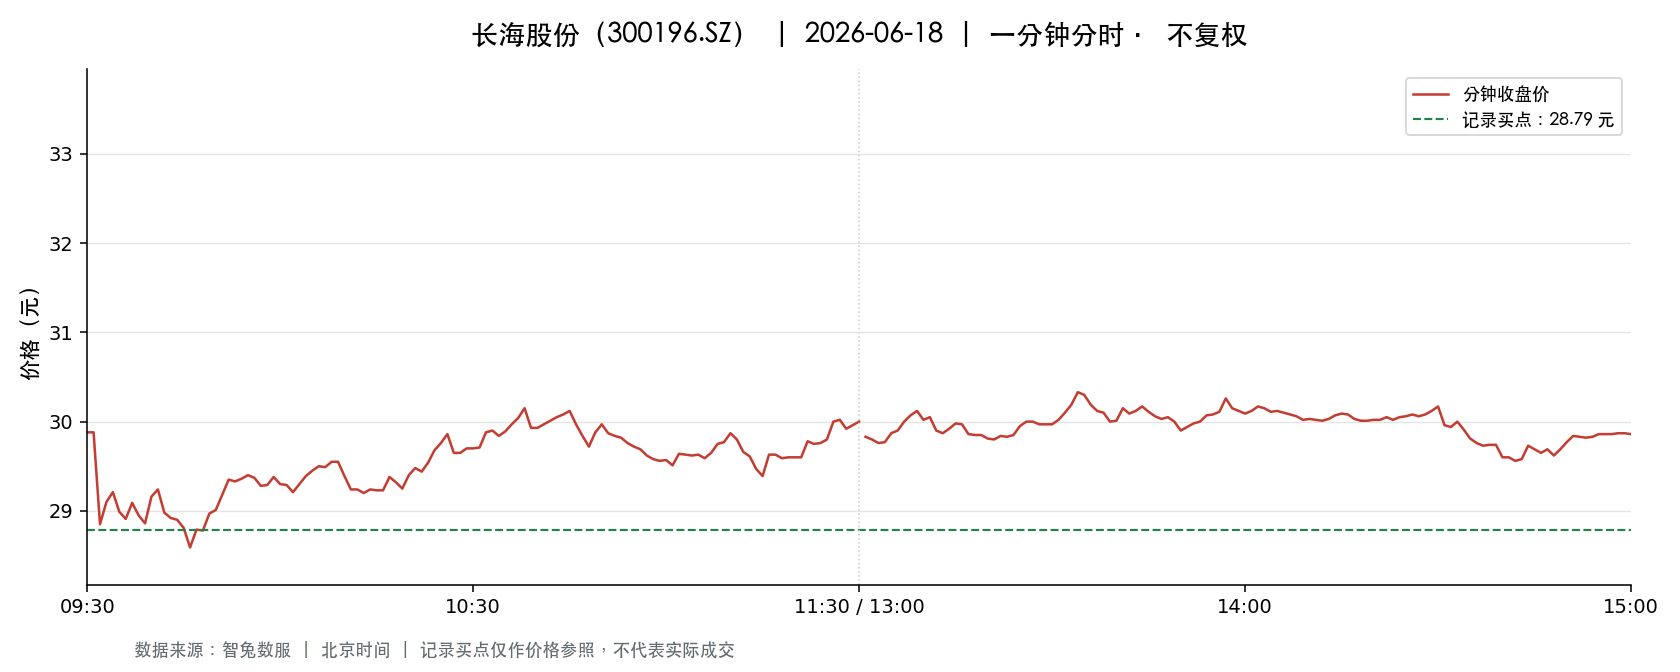

The file beside this chart, header and first rows:
t, o, h, l, c, v, a, pc, sf
2026-06-18 09:30:00, 29.88, 29.88, 29.88, 29.88, 10241, 30600108, 31.9, 0.0
2026-06-18 09:31:00, 29.96, 30.5, 29.8, 29.88, 30797, 92457245, 29.88, 0.0
2026-06-18 09:32:00, 29.76, 29.76, 28.85, 28.85, 28249, 82552069, 29.88, 0.0
2026-06-18 09:33:00, 28.83, 29.1, 28.57, 29.1, 20730, 59783609, 28.85, 0.0
2026-06-18 09:34:00, 29.13, 29.37, 29.13, 29.21, 13784, 40363720, 29.1, 0.0
2026-06-18 09:35:00, 29.18, 29.18, 28.87, 28.99, 11864, 34365060, 29.21, 0.0
2026-06-18 09:36:00, 28.96, 28.96, 28.79, 28.91, 11132, 32126941, 28.99, 0.0
2026-06-18 09:37:00, 28.91, 29.09, 28.85, 29.09, 6569, 18995619, 28.91, 0.0
2026-06-18 09:38:00, 29.07, 29.07, 28.88, 28.95, 13195, 38158208, 29.09, 0.0
2026-06-18 09:39:00, 28.92, 28.95, 28.85, 28.86, 7505, 21674171, 28.95, 0.0
2026-06-18 09:40:00, 29.05, 29.18, 28.95, 29.16, 8823, 25654025, 28.86, 0.0
2026-06-18 09:41:00, 29.17, 29.34, 29.17, 29.24, 6372, 18644747, 29.16, 0.0
2026-06-18 09:42:00, 29.3, 29.3, 28.98, 28.98, 6349, 18515199, 29.24, 0.0
2026-06-18 09:43:00, 28.9, 28.98, 28.9, 28.92, 4990, 14436241, 28.98, 0.0
2026-06-18 09:44:00, 28.92, 28.95, 28.83, 28.9, 7911, 22838267, 28.92, 0.0
2026-06-18 09:45:00, 28.88, 28.88, 28.67, 28.81, 13964, 40154434, 28.9, 0.0
2026-06-18 09:46:00, 28.73, 28.73, 28.59, 28.59, 9009, 25812434, 28.81, 0.0
2026-06-18 09:47:00, 28.59, 28.82, 28.59, 28.79, 9418, 27004993, 28.59, 0.0
2026-06-18 09:48:00, 28.79, 28.81, 28.66, 28.78, 5177, 14880782, 28.79, 0.0
2026-06-18 09:49:00, 28.81, 28.97, 28.8, 28.97, 2580, 7443851, 28.78, 0.0
2026-06-18 09:50:00, 28.97, 29.01, 28.97, 29.01, 3807, 11036558, 28.97, 0.0
2026-06-18 09:51:00, 28.99, 29.18, 28.94, 29.18, 5506, 15966006, 29.01, 0.0
2026-06-18 09:52:00, 29.19, 29.37, 29.19, 29.35, 5072, 14856742, 29.18, 0.0
2026-06-18 09:53:00, 29.38, 29.38, 29.2, 29.33, 5309, 15553754, 29.35, 0.0
2026-06-18 09:54:00, 29.3, 29.36, 29.25, 29.36, 3599, 10549231, 29.33, 0.0
2026-06-18 09:55:00, 29.37, 29.41, 29.35, 29.4, 4614, 13555208, 29.36, 0.0
2026-06-18 09:56:00, 29.44, 29.44, 29.28, 29.37, 5844, 17164345, 29.4, 0.0
2026-06-18 09:57:00, 29.31, 29.31, 29.25, 29.28, 3051, 8936400, 29.37, 0.0
2026-06-18 09:58:00, 29.28, 29.3, 29.27, 29.29, 2059, 6029958, 29.28, 0.0
2026-06-18 09:59:00, 29.29, 29.38, 29.29, 29.38, 1445, 4237360, 29.29, 0.0
2026-06-18 10:00:00, 29.38, 29.38, 29.21, 29.3, 5111, 14971092, 29.38, 0.0
2026-06-18 10:01:00, 29.29, 29.35, 29.24, 29.29, 2819, 8256957, 29.3, 0.0
2026-06-18 10:02:00, 29.3, 29.3, 29.2, 29.21, 2905, 8499150, 29.29, 0.0
2026-06-18 10:03:00, 29.2, 29.3, 29.18, 29.3, 3338, 9753602, 29.21, 0.0
2026-06-18 10:04:00, 29.3, 29.39, 29.3, 29.39, 2148, 6303268, 29.3, 0.0
2026-06-18 10:05:00, 29.44, 29.53, 29.4, 29.45, 3420, 10077356, 29.39, 0.0
2026-06-18 10:06:00, 29.46, 29.52, 29.43, 29.5, 3488, 10276238, 29.45, 0.0
2026-06-18 10:07:00, 29.5, 29.5, 29.47, 29.49, 2525, 7442931, 29.5, 0.0
2026-06-18 10:08:00, 29.49, 29.58, 29.48, 29.55, 2695, 7962890, 29.49, 0.0
2026-06-18 10:09:00, 29.54, 29.57, 29.53, 29.55, 3009, 8889543, 29.55, 0.0
2026-06-18 10:10:00, 29.54, 29.54, 29.39, 29.39, 3677, 10842102, 29.55, 0.0
2026-06-18 10:11:00, 29.38, 29.38, 29.24, 29.24, 1914, 5610156, 29.39, 0.0
2026-06-18 10:12:00, 29.23, 29.25, 29.22, 29.24, 2281, 6667760, 29.24, 0.0
2026-06-18 10:13:00, 29.24, 29.27, 29.2, 29.2, 3623, 10588613, 29.24, 0.0
2026-06-18 10:14:00, 29.2, 29.24, 29.2, 29.24, 2125, 6207918, 29.2, 0.0
2026-06-18 10:15:00, 29.23, 29.24, 29.2, 29.23, 2266, 6622024, 29.24, 0.0
2026-06-18 10:16:00, 29.23, 29.24, 29.21, 29.23, 2093, 6114700, 29.23, 0.0
2026-06-18 10:17:00, 29.23, 29.38, 29.23, 29.38, 1947, 5705976, 29.23, 0.0
2026-06-18 10:18:00, 29.37, 29.38, 29.25, 29.32, 1996, 5853926, 29.38, 0.0
2026-06-18 10:19:00, 29.25, 29.36, 29.25, 29.25, 1086, 3181301, 29.32, 0.0
2026-06-18 10:20:00, 29.25, 29.4, 29.25, 29.4, 2601, 7627393, 29.25, 0.0
2026-06-18 10:21:00, 29.4, 29.48, 29.39, 29.48, 1041, 3062791, 29.4, 0.0
2026-06-18 10:22:00, 29.49, 29.53, 29.44, 29.44, 3089, 9110802, 29.48, 0.0
2026-06-18 10:23:00, 29.49, 29.54, 29.45, 29.54, 891.0, 2627729, 29.44, 0.0
2026-06-18 10:24:00, 29.57, 29.71, 29.56, 29.68, 1840, 5456429, 29.54, 0.0
2026-06-18 10:25:00, 29.62, 29.76, 29.57, 29.76, 2082, 6170823, 29.68, 0.0
2026-06-18 10:26:00, 29.78, 29.87, 29.74, 29.86, 3807, 11344539, 29.76, 0.0
2026-06-18 10:27:00, 29.86, 29.87, 29.64, 29.65, 3865, 11515264, 29.86, 0.0
2026-06-18 10:28:00, 29.67, 29.67, 29.65, 29.65, 1492, 4425494, 29.65, 0.0
2026-06-18 10:29:00, 29.65, 29.7, 29.63, 29.7, 1510, 4478095, 29.65, 0.0
... 181 more rows
